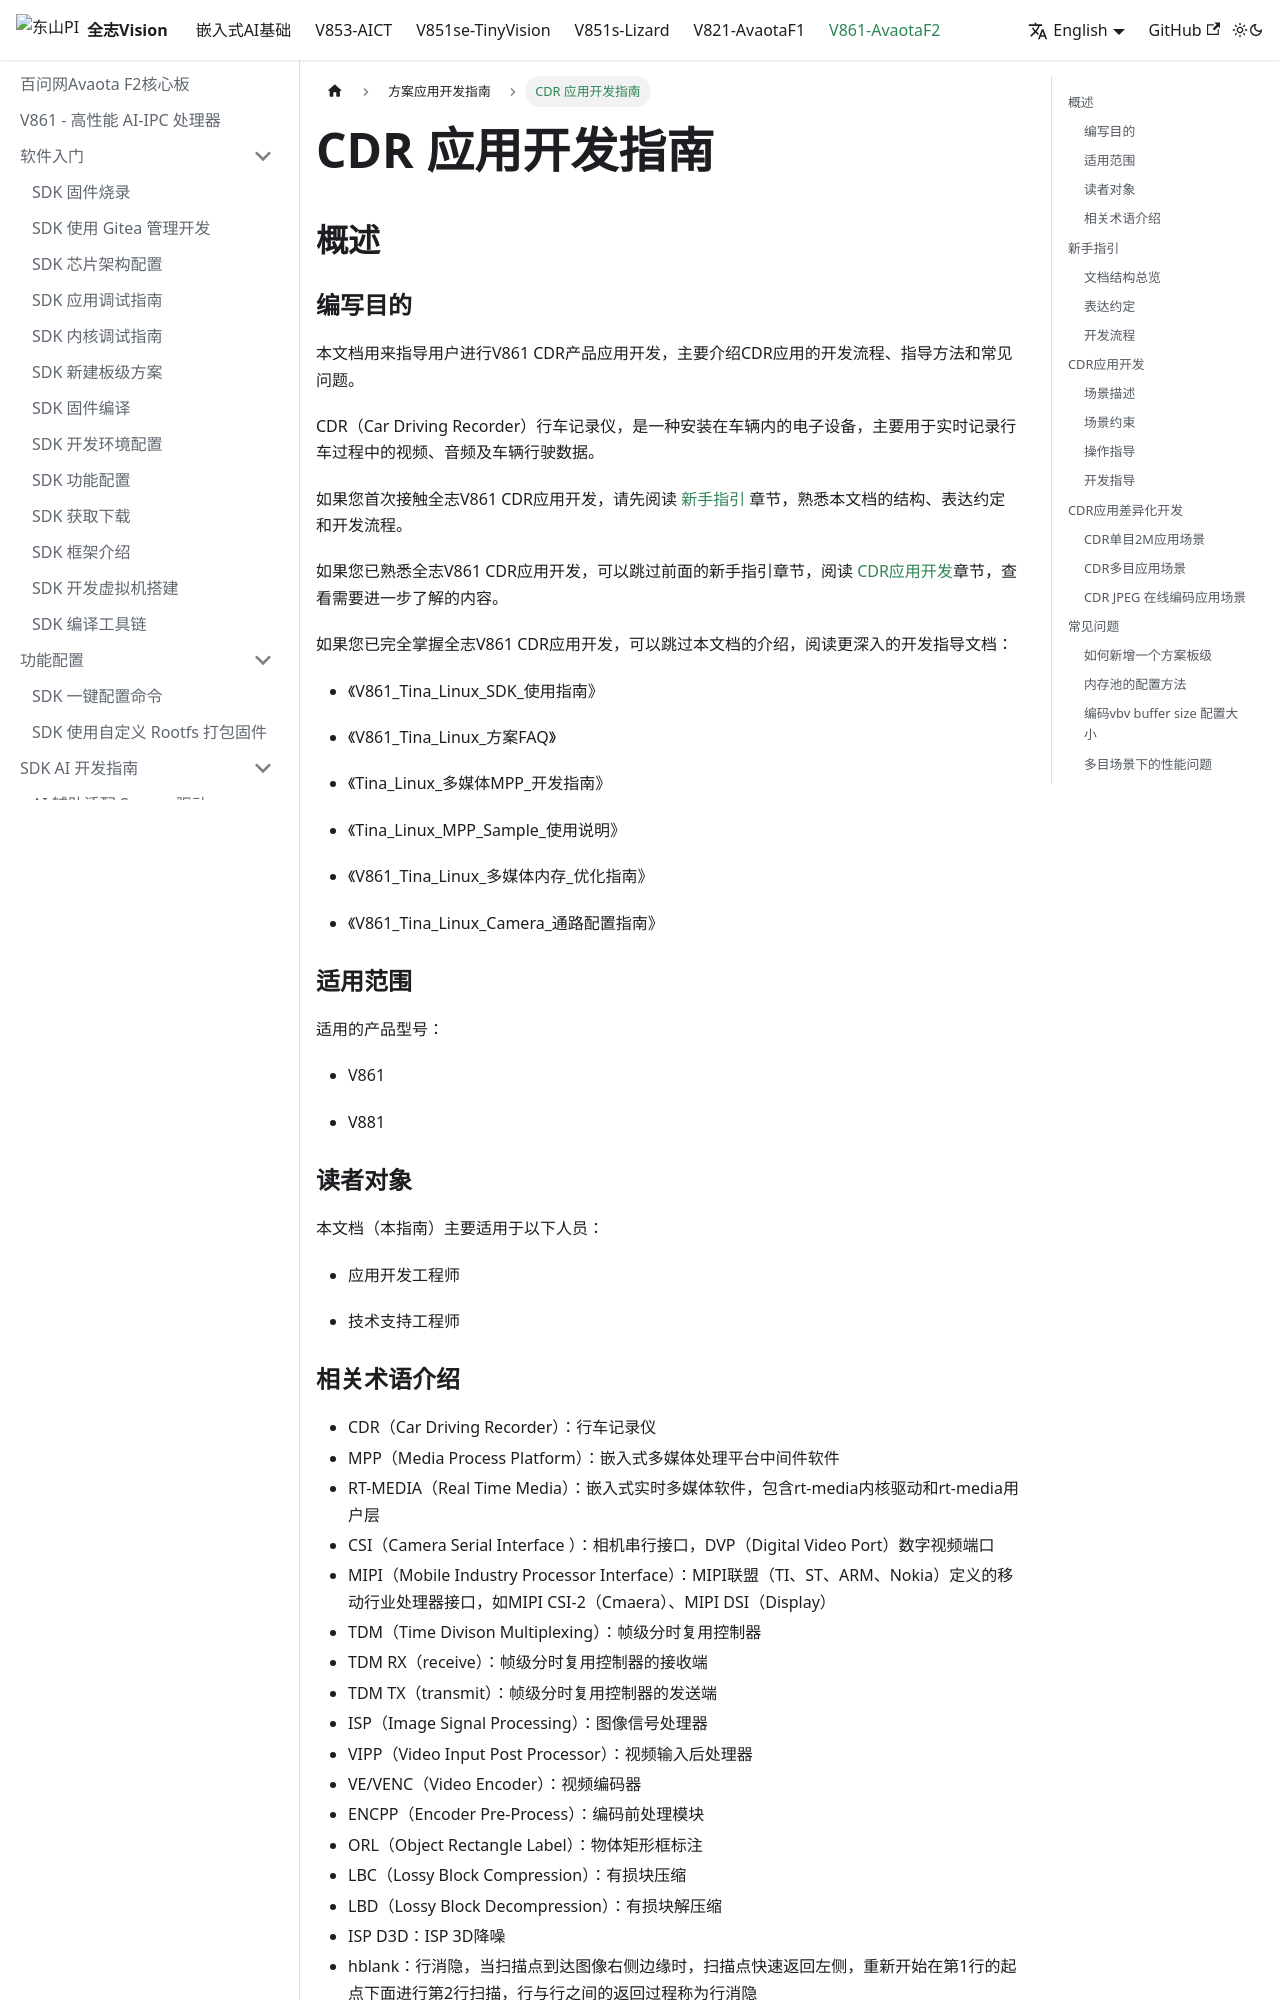

repository: 100askTeam/AllwinnerVisionIC-Docs · page: en/docs/v861-AvaotaF2/dev-solution/V861_CDR应用_开发指南/index.html · generator: docusaurus

---
sidebar_position: 1
---

# CDR 应用开发指南

## 概述

### 编写目的

本文档用来指导用户进行V861 CDR产品应用开发，主要介绍CDR应用的开发流程、指导方法和常见问题。

CDR（Car Driving Recorder）行车记录仪，是一种安装在车辆内的电子设备，主要用于实时记录行车过程中的视频、音频及车辆行驶数据。

如果您首次接触全志V861 CDR应用开发，请先阅读 [新手指引](#%E6%96%B0%E6%89%8B%E6%8C%87%E5%BC%95) 章节，熟悉本文档的结构、表达约定和开发流程。

如果您已熟悉全志V861 CDR应用开发，可以跳过前面的新手指引章节，阅读 [CDR应用开发](#CDR%E5%BA%94%E7%94%A8%E5%BC%80%E5%8F%91)章节，查看需要进一步了解的内容。

如果您已完全掌握全志V861 CDR应用开发，可以跳过本文档的介绍，阅读更深入的开发指导文档：

-   《V861\_Tina\_Linux\_SDK\_使用指南》
    
-   《V861\_Tina\_Linux\_方案FAQ》
    
-   《Tina\_Linux\_多媒体MPP\_开发指南》
    
-   《Tina\_Linux\_MPP\_Sample\_使用说明》
    
-   《V861\_Tina\_Linux\_多媒体内存\_优化指南》
    
-   《V861\_Tina\_Linux\_Camera\_通路配置指南》
    

### 适用范围

适用的产品型号：

-   V861
    
-   V881
    

### 读者对象

本文档（本指南）主要适用于以下人员：

-   应用开发工程师
    
-   技术支持工程师
    

### 相关术语介绍

-   CDR（Car Driving Recorder）：行车记录仪
-   MPP（Media Process Platform）：嵌入式多媒体处理平台中间件软件
-   RT-MEDIA（Real Time Media）：嵌入式实时多媒体软件，包含rt-media内核驱动和rt-media用户层
-   CSI（Camera Serial Interface ）：相机串行接口，DVP（Digital Video Port）数字视频端口
-   MIPI（Mobile Industry Processor Interface）：MIPI联盟（TI、ST、ARM、Nokia）定义的移动行业处理器接口，如MIPI CSI-2（Cmaera）、MIPI DSI（Display）
-   TDM（Time Divison Multiplexing）：帧级分时复用控制器
-   TDM RX（receive）：帧级分时复用控制器的接收端
-   TDM TX（transmit）：帧级分时复用控制器的发送端
-   ISP（Image Signal Processing）：图像信号处理器
-   VIPP（Video Input Post Processor）：视频输入后处理器
-   VE/VENC（Video Encoder）：视频编码器
-   ENCPP（Encoder Pre-Process）：编码前处理模块
-   ORL（Object Rectangle Label）：物体矩形框标注
-   LBC（Lossy Block Compression）：有损块压缩
-   LBD（Lossy Block Decompression）：有损块解压缩
-   ISP D3D：ISP 3D降噪
-   hblank：行消隐，当扫描点到达图像右侧边缘时，扫描点快速返回左侧，重新开始在第1行的起点下面进行第2行扫描，行与行之间的返回过程称为行消隐
-   vblank：场消隐，扫描点扫描完一帧后，要从图像的右下角返回到图像的左上角，开始新一帧的扫描，会有一段间隔时间，这个时间间隔是场消隐

## 新手指引

### 文档结构总览

本文档分为以下几章：

-   概述：介绍文档编写目的、适用范围、读者对象、相关术语介绍。
    
-   新手指引：介绍文档结构、表达约定、开发流程。
    
-   CDR应用开发：介绍CDR应用开发，内容包括场景描述、场景约束、操作指导、开发指导、常见问题。
